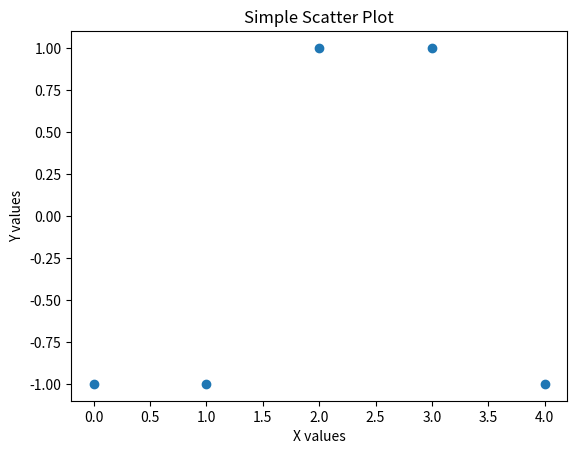

This figure's Python source:
import matplotlib.pyplot as plt

X = [0,1,2,3,4]
y = [-1,-1,1,1,-1]
w = [1/5,1/5,1/5,1/5,1/5]

left_err = 0
right_err = 0
errs = [[2,3],[0,0],[0,0],[0,0],[0,0]]


for x in X:
    split = x + 0.5
    i = 0
    while(i <= x):
        errs[i][0] = errs[i][0] + sum(w[0:x])
        errs[i][1] = errs[i][1] + sum(w[x:5])
        i = i + 1

print(errs)

plt.scatter(X, y)
plt.xlabel("X values")
plt.ylabel("Y values")
plt.title("Simple Scatter Plot")
plt.show()
